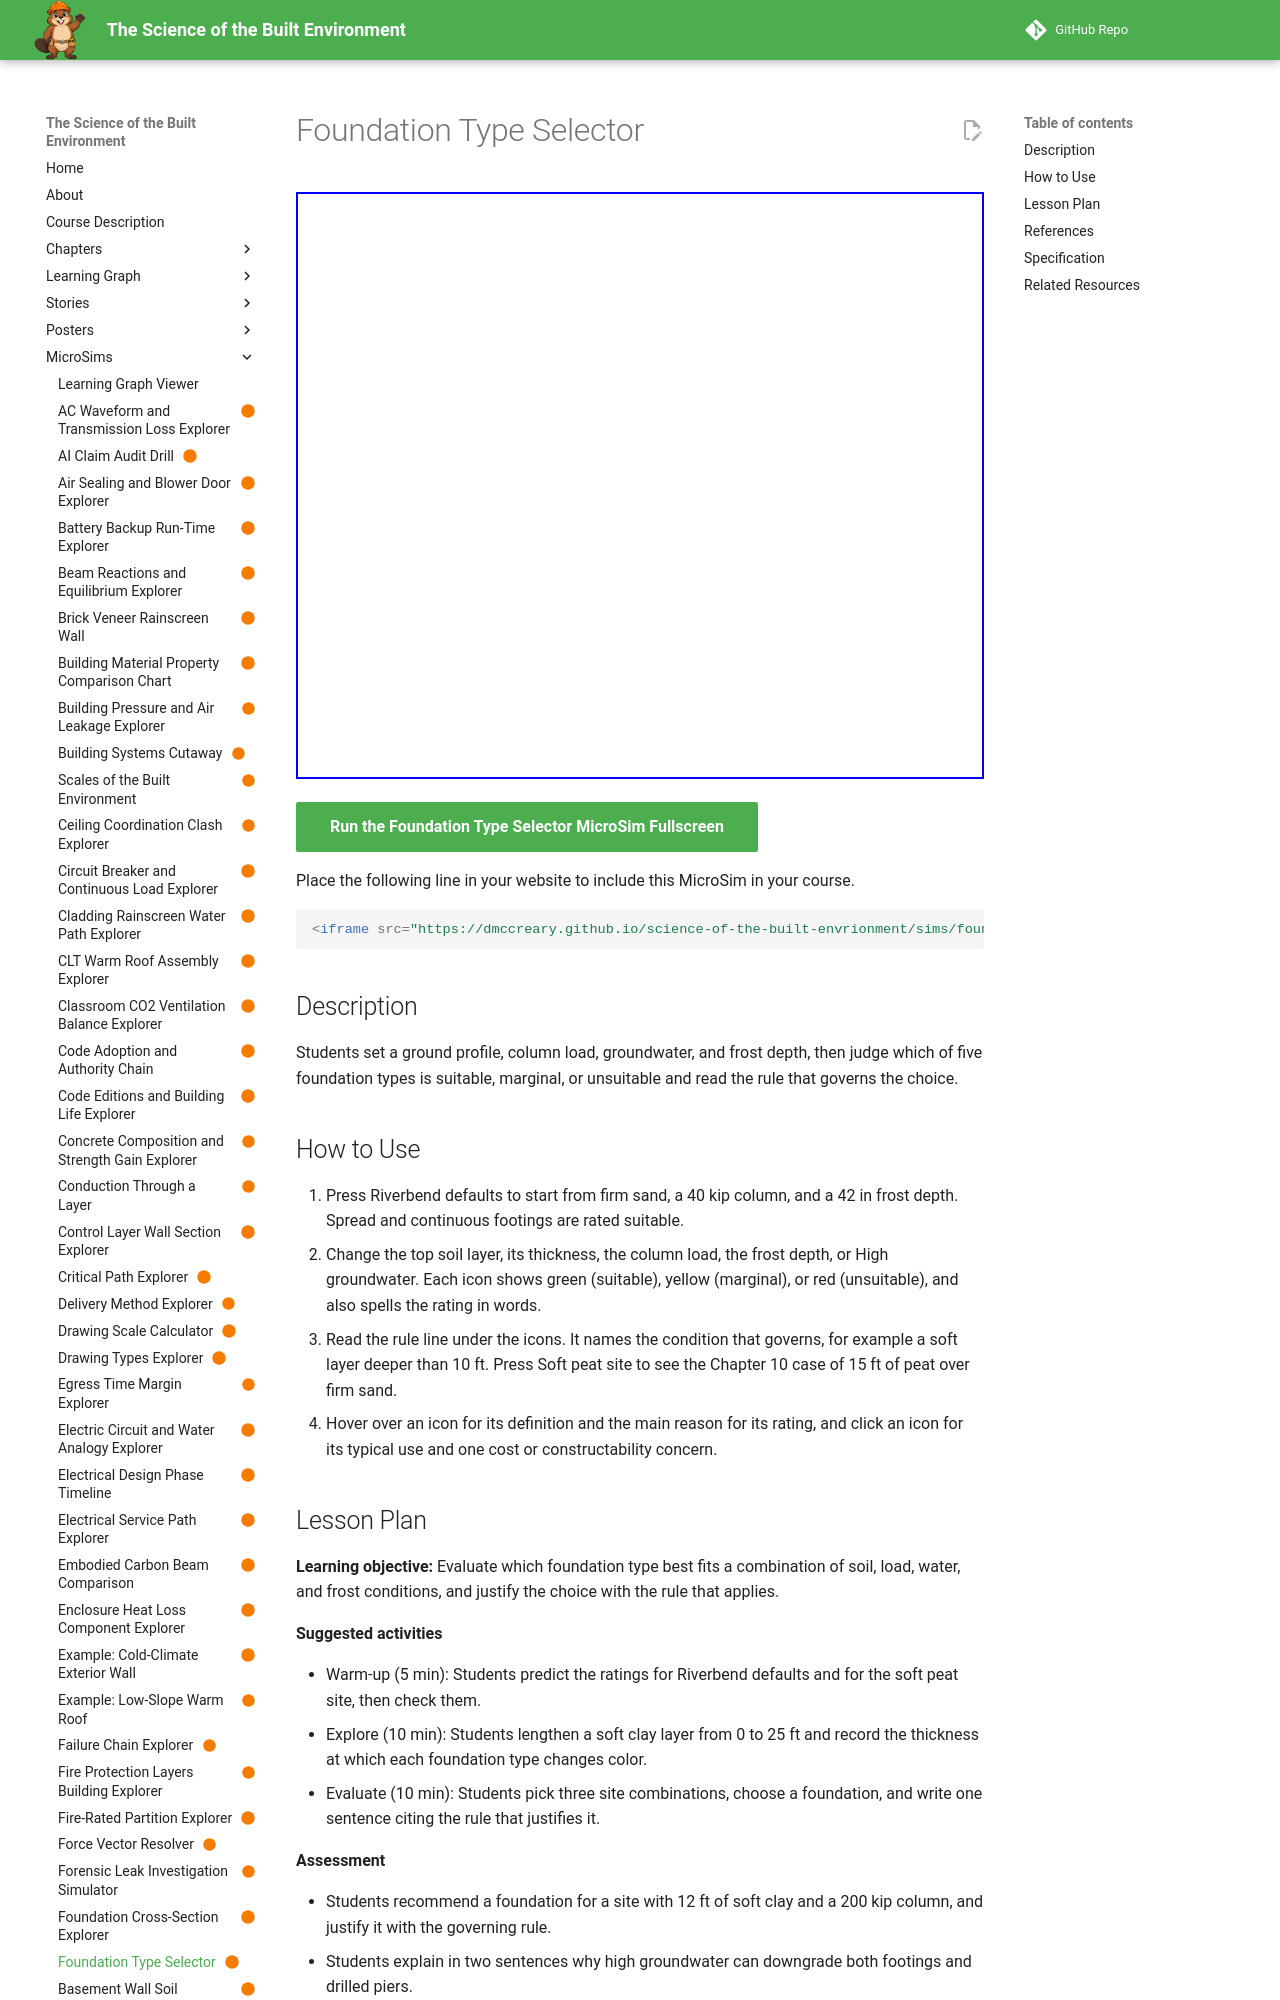

repository: dmccreary/science-of-the-built-envrionment · page: sims/foundation-type-selector/index.html · generator: mkdocs

---
title: "Foundation Type Selector"
description: "Students set a ground profile, column load, groundwater, and frost depth, then judge which of five foundation types is suitable, marginal, or unsuitable and read the rule that governs the choice."
image: /sims/foundation-type-selector/foundation-type-selector.png
og:image: /sims/foundation-type-selector/foundation-type-selector.png
twitter:image: /sims/foundation-type-selector/foundation-type-selector.png
social:
   cards: false
status: built
library: p5.js
bloom_level: Evaluate
---

# Foundation Type Selector

<iframe src="main.html" width="100%" height="587" scrolling="no"></iframe>

[Run the Foundation Type Selector MicroSim Fullscreen](main.html){ .md-button .md-button--primary }

Place the following line in your website to include this MicroSim in your course.

```html
<iframe src="https://dmccreary.github.io/science-of-the-built-envrionment/sims/foundation-type-selector/main.html" width="100%" height="587" scrolling="no"></iframe>
```

## Description

Students set a ground profile, column load, groundwater, and frost depth, then judge which of five foundation types is suitable, marginal, or unsuitable and read the rule that governs the choice.

## How to Use

1. Press Riverbend defaults to start from firm sand, a 40 kip column, and a 42 in frost depth. Spread and continuous footings are rated suitable.
2. Change the top soil layer, its thickness, the column load, the frost depth, or High groundwater. Each icon shows green (suitable), yellow (marginal), or red (unsuitable), and also spells the rating in words.
3. Read the rule line under the icons. It names the condition that governs, for example a soft layer deeper than 10 ft. Press Soft peat site to see the Chapter 10 case of 15 ft of peat over firm sand.
4. Hover over an icon for its definition and the main reason for its rating, and click an icon for its typical use and one cost or constructability concern.
